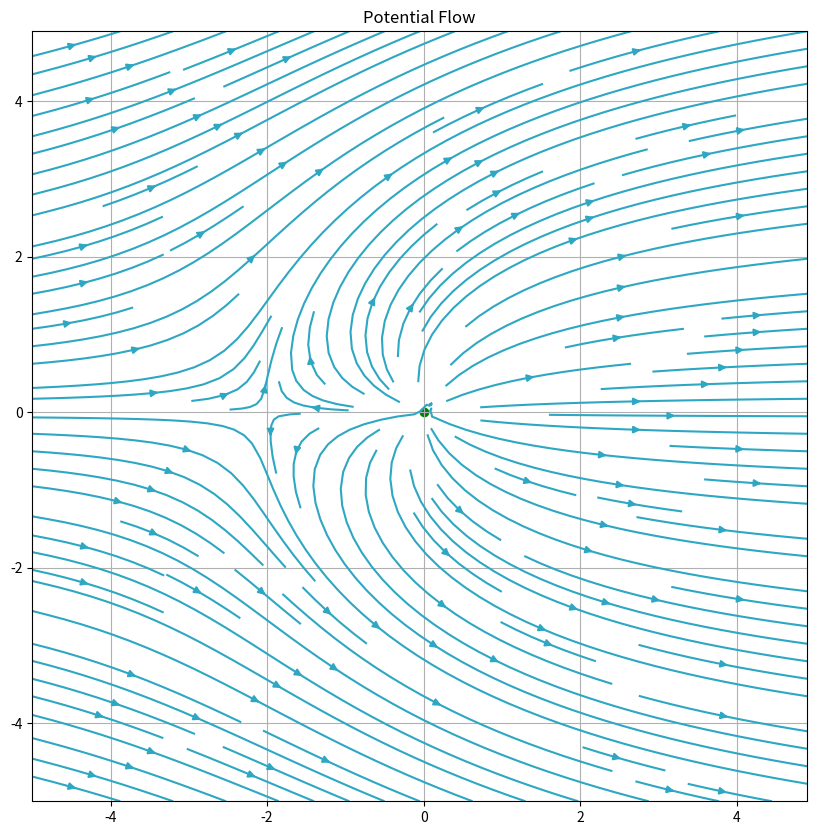
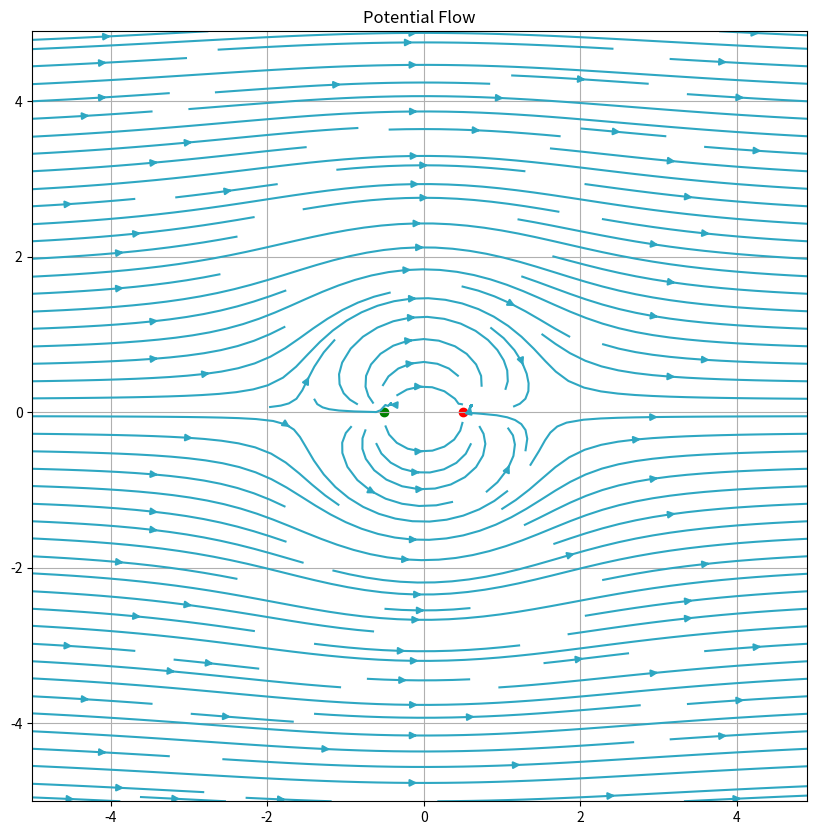
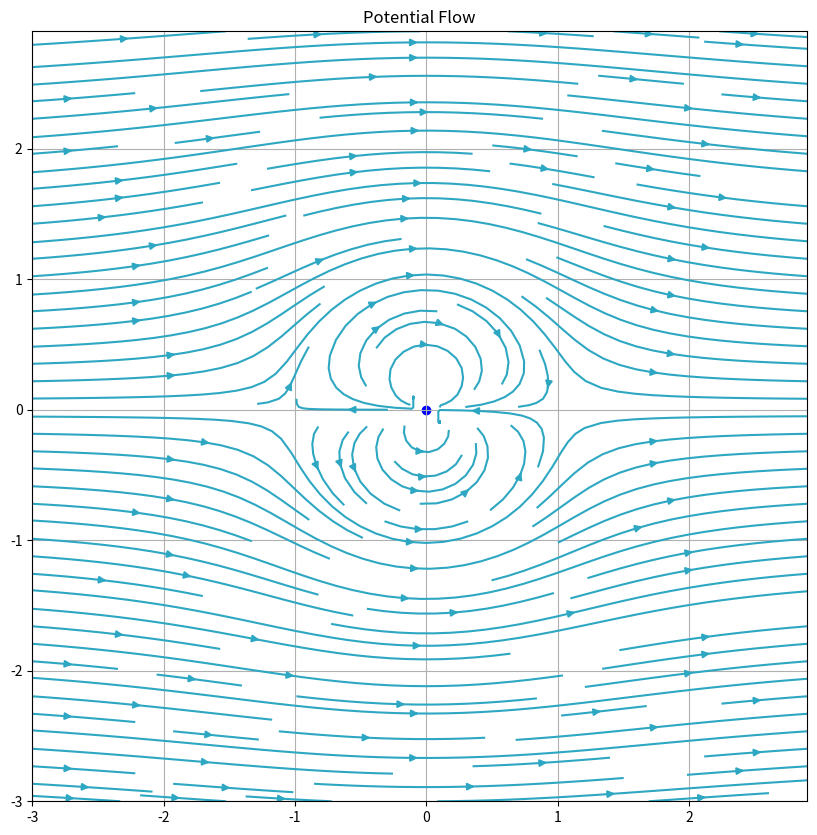
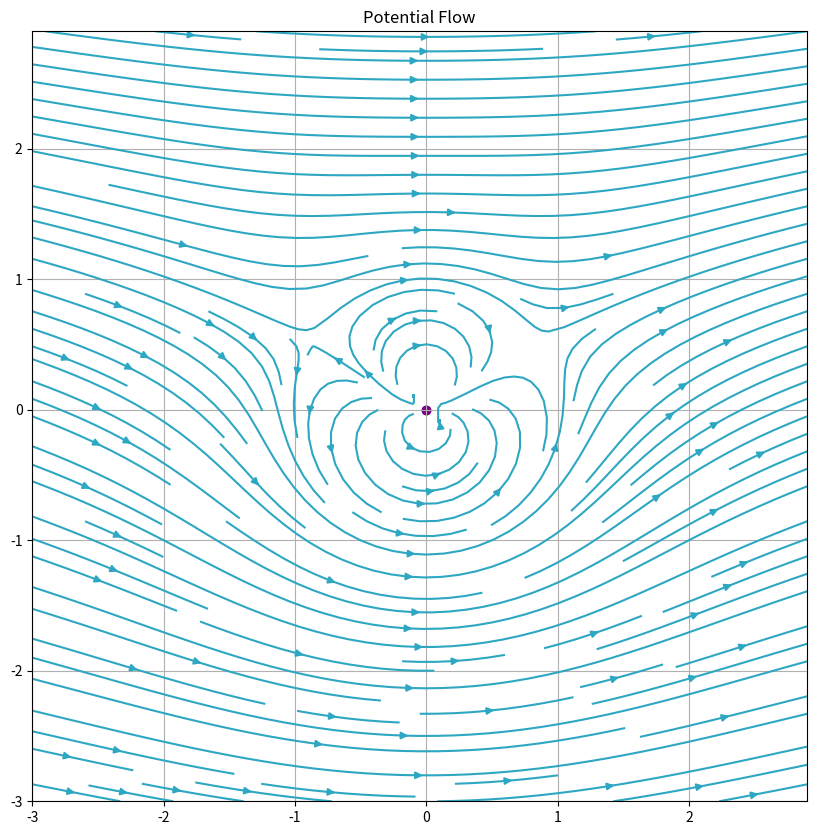
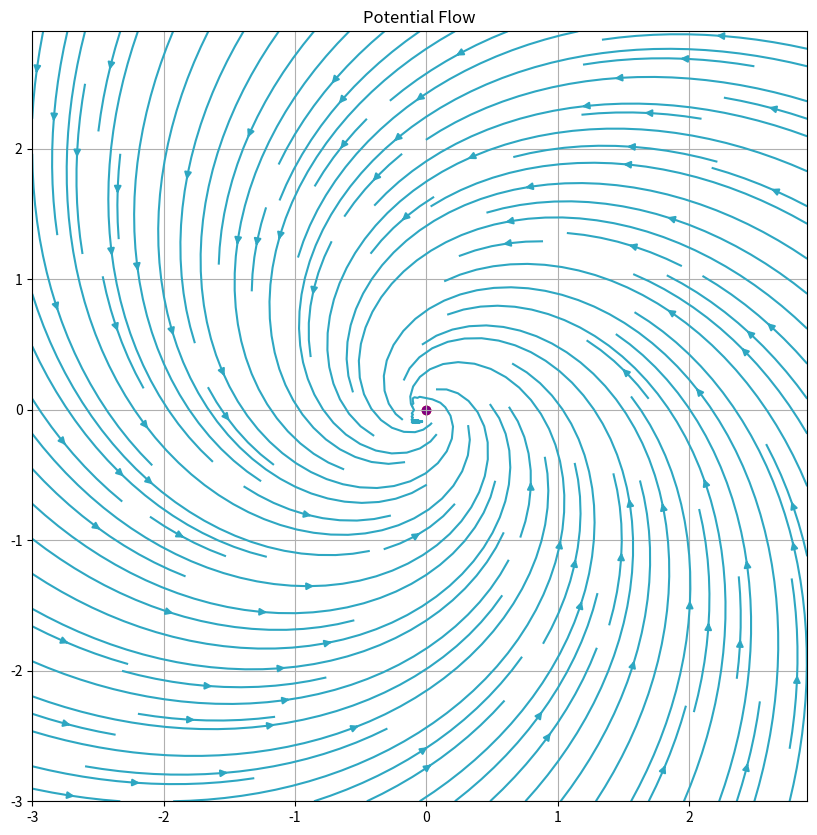

Generate these figures, in order, with matplotlib:
import numpy as np
import matplotlib.pyplot as plt

#####################################################################################

class ElementaryFlow:
    def __init__(self, position):
        self.u: function[float, float]
        self.v: function[float, float]
        self.x0, self.y0 = position
        self.r = lambda x,y: ((x-self.x0)**2 + (y-self.y0)**2)**(1/2)
        self.pos_color = None

class Uniform(ElementaryFlow):
    def __init__(self, U: float, V: float):
        super().__init__(position=(0, 0))
        self.u = lambda x,y: U
        self.v = lambda x,y: V

class Source(ElementaryFlow):
    def __init__(self, strength: float, position=(0, 0)):
        super().__init__(position)
        self.u = lambda x,y: strength * 2*(x-self.x0) / self.r(x,y)**2
        self.v = lambda x,y: strength * 2*(y-self.y0) / self.r(x,y)**2
        self.pos_color = "green" if strength > 0 else "red"

class Doublet(ElementaryFlow):
    def __init__(self, strength: float, position=(0, 0)):
        super().__init__(position)
        self.u = lambda x,y: strength * ((y-self.y0)**2 - (x-self.x0)**2) / self.r(x,y)**4
        self.v = lambda x,y: strength * (-2*(y-self.y0)*(x-self.x0)) / self.r(x,y)**4
        self.pos_color = "blue"

class FreeVortex(ElementaryFlow):
    def __init__(self, strength: float, position=(0, 0)):
        super().__init__(position)
        self.u = lambda x,y: strength * -((y-self.y0)/(x-self.x0)**2) / (1 + ((y-self.y0)/(x-self.x0))**2)
        self.v = lambda x,y: strength * (1/(x-self.x0)) / (1 + ((y-self.y0)/(x-self.x0))**2)
        self.pos_color = "purple"

#####################################################################################

class ComplexFlow:

    def __init__(self, flows: list[ElementaryFlow]):
        self.flows = flows
        self.u = lambda x,y: sum([flow.u(x,y) for flow in self.flows])
        self.v = lambda x,y: sum([flow.v(x,y) for flow in self.flows])

    def display(self, xlim, ylim, step):
        X = np.arange(-xlim, xlim, step)
        Y = np.arange(-ylim, ylim, step)

        x, y = np.meshgrid(X, Y)
        u = self.u(x,y)
        v = self.v(x,y)

        plt.figure(figsize=(10, 10))
        plt.streamplot(X, Y, u, v, density=1.5, linewidth=None, color="#2EA7C2")

        for flow in self.flows:
            if flow.pos_color:
                plt.scatter(x=flow.x0, y=flow.y0, marker='o', color=flow.pos_color)
        
        plt.title('Potential Flow')
        plt.grid()
        plt.show()

#####################################################################################

# half bluff body
uni = Uniform(1, 0)
source = Source(1)
half_rankine = ComplexFlow([uni, source])
half_rankine.display(5, 5, 0.1)

# full bluff body
source1 = Source(1, (-0.5, 0))
sink1 = Source(-1, (0.5, 0))
pair = ComplexFlow([uni, source1, sink1])
pair.display(5, 5, 0.1)

# flow around cylinder
doub = Doublet(1)
cyl = ComplexFlow([uni, doub])
cyl.display(3, 3, 0.1)

# flow around rotating cylinder
vortex = FreeVortex(1)
rotcyl = ComplexFlow([uni, doub, vortex])
rotcyl.display(3, 3, 0.1)

# drain
sink = Source(-1)
vort = FreeVortex(3)
drain = ComplexFlow([sink, vort])
drain.display(3, 3, 0.1)